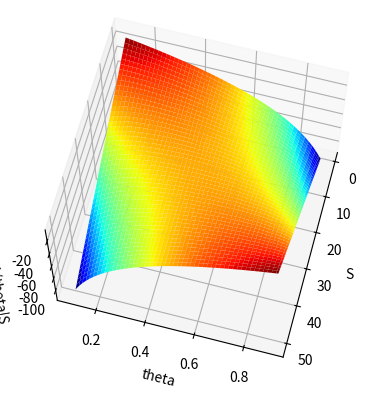

Generate this figure with matplotlib:
#if importing libraries shows error then install the library using pip
import numpy as np  #importing the requireed libraries
import matplotlib.pyplot as plt

N=50 #number of points
S=np.arange(1,N+1) #s values from 1 to 50
theta=np.linspace(0.1,0.9,100) #100 values of theta between 0.1 to 0.9
s_gird,theta_grid=np.meshgrid(S,theta)
L= s_gird * np.log(theta_grid)+(N-s_gird)*np.log(1-theta_grid) #funtion defination for plot
fig=plt.figure() #to plot in figure
ax=fig.add_subplot(111, projection='3d')
s=ax.plot_surface(s_gird, theta_grid, L,cmap='jet')
ax.set_xlabel('S') #labelling the axses
ax.set_ylabel("theta")
ax.set_zlabel("L(theta|S")
ax.view_init(65,15)   #initialise angle of view
#plt.show()
plt.savefig('03-mle-python-s-theta-L.png') ##Saving the figure 

